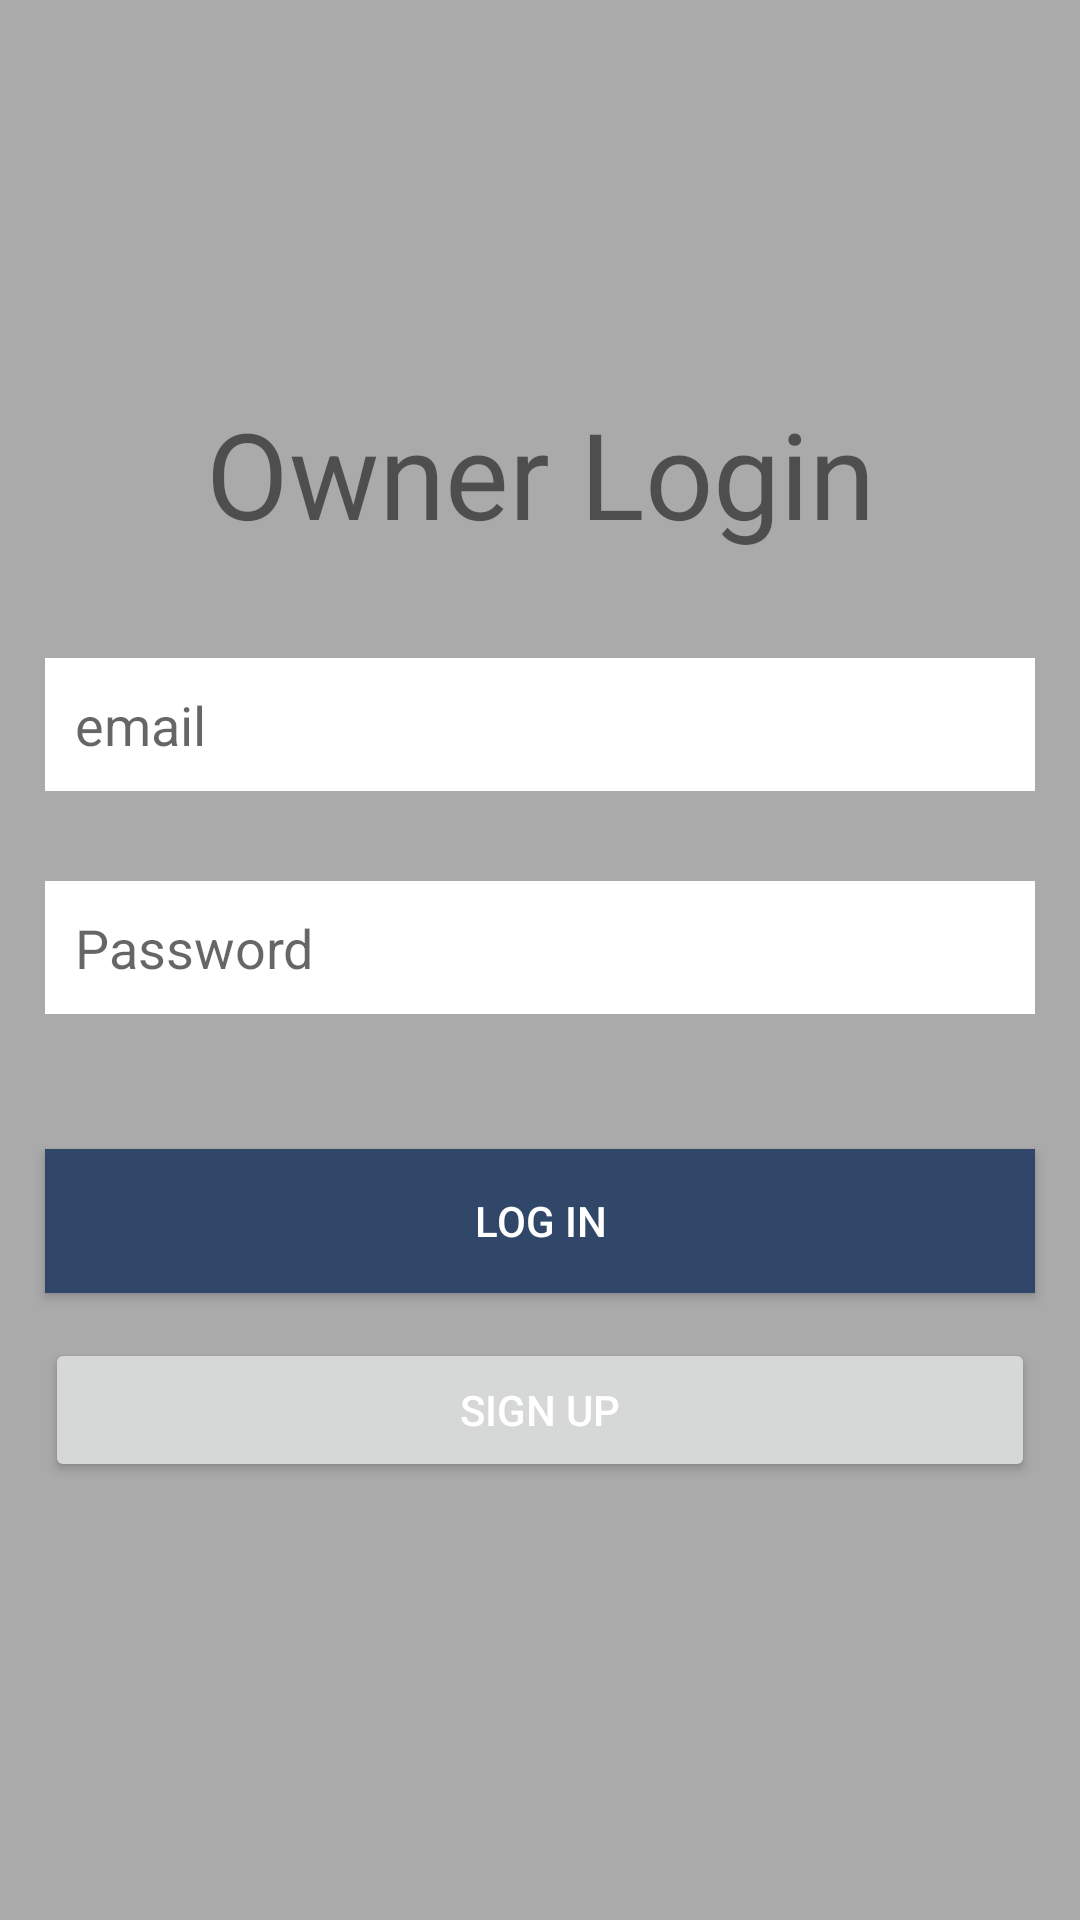

Android layout source for this screen:
<!-- AndroidManifest.xml: application theme AppTheme -->
<!-- res/layout/activity_login.xml -->
<?xml version="1.0" encoding="utf-8"?>
<ScrollView xmlns:android="http://schemas.android.com/apk/res/android"
    android:layout_width="match_parent"
    android:layout_height="match_parent"
    android:background="@android:color/darker_gray"
    >

    <LinearLayout
        android:layout_width="match_parent"
        android:layout_height="wrap_content"
        android:orientation="vertical"
        android:gravity="center"
        android:layout_gravity="center">

        <TextView
            android:layout_width="match_parent"
            android:layout_height="wrap_content"
            android:text="Owner Login"
            android:gravity="center"
            android:textSize="40sp"
            android:layout_marginBottom="20sp"/>
        <EditText
            android:id="@+id/edtAdminUsername"
            android:layout_width="match_parent"
            android:layout_height="wrap_content"
            android:layout_margin="15dp"
            android:background="@android:color/white"
            android:hint="email"
            android:inputType="textPersonName"
            android:padding="10dp" />

        <EditText
            android:id="@+id/edtAdminPassword"
            android:layout_width="match_parent"
            android:layout_height="wrap_content"
            android:layout_margin="15dp"
            android:background="@android:color/white"
            android:hint="Password"
            android:inputType="textPassword"
            android:padding="10dp" />

        <Button
            android:id="@+id/btnAdminLogIn"
            android:layout_width="match_parent"
            android:layout_height="wrap_content"
            android:layout_marginTop="30dp"
            android:layout_marginEnd="15dp"
            android:layout_marginLeft="15dp"
            android:layout_marginRight="15dp"
            android:layout_marginStart="15dp"
            android:background="@color/colorBlueDark"
            android:text="Log In"
            android:textColor="@android:color/white" />

        <Button
            android:id="@+id/btnAdminSignUp"
            android:layout_width="match_parent"
            android:layout_height="wrap_content"
            android:layout_margin="15dp"
            android:text="Sign Up"
            android:textColor="@android:color/white" />

    </LinearLayout>
</ScrollView>
<!-- resources referenced by this layout -->
<resources>
  <color name="colorBlueDark">#304769</color>
</resources>
